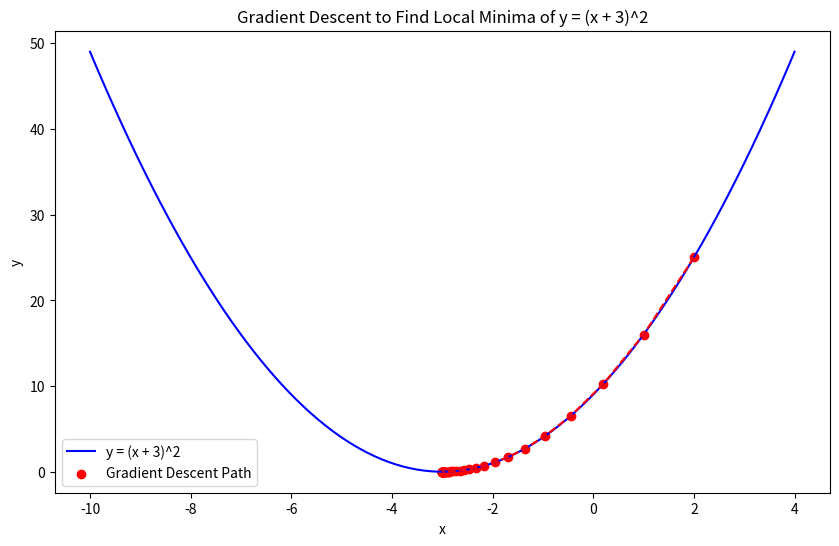

The matplotlib source for this figure:
# -*- coding: utf-8 -*-
"""ML_4_Gradient_Descent_Algorithm.ipynb

Automatically generated by Colab.

Original file is located at
    https://colab.research.google.com/<link-removed>

Import necessary libraries
"""

import numpy as np
import matplotlib.pyplot as plt

"""Define the function and its derivative"""

def function(x):
    return (x + 3) ** 2

def derivative(x):
    return 2 * (x + 3)

"""Gradient Descent parameters"""

learning_rate = 0.1  # Step size
n_iterations = 50    # Number of iterations
x_start = 2          # Starting point

"""Lists to store x values and corresponding y values for visualization"""

x_values = [x_start]
y_values = [function(x_start)]

"""Gradient Descent Loop"""

x = x_start
for i in range(n_iterations):
    gradient = derivative(x)           # Compute the gradient at the current point
    x = x - learning_rate * gradient    # Update x value
    y = function(x)                     # Compute y for the updated x

    # Append updated values for visualization
    x_values.append(x)
    y_values.append(y)

"""Plot the function and the path of gradient descent"""

x_range = np.linspace(-10, 4, 100)
y_range = function(x_range)

plt.figure(figsize=(10, 6))
plt.plot(x_range, y_range, label="y = (x + 3)^2", color="blue")
plt.scatter(x_values, y_values, color="red", label="Gradient Descent Path")
plt.plot(x_values, y_values, color="red", linestyle="--")
plt.title("Gradient Descent to Find Local Minima of y = (x + 3)^2")
plt.xlabel("x")
plt.ylabel("y")
plt.legend()
# Show the plot
plt.show()

"""Print final results"""

print(f"Local minimum occurs at x = {x_values[-1]:.4f}, y = {y_values[-1]:.4f}")